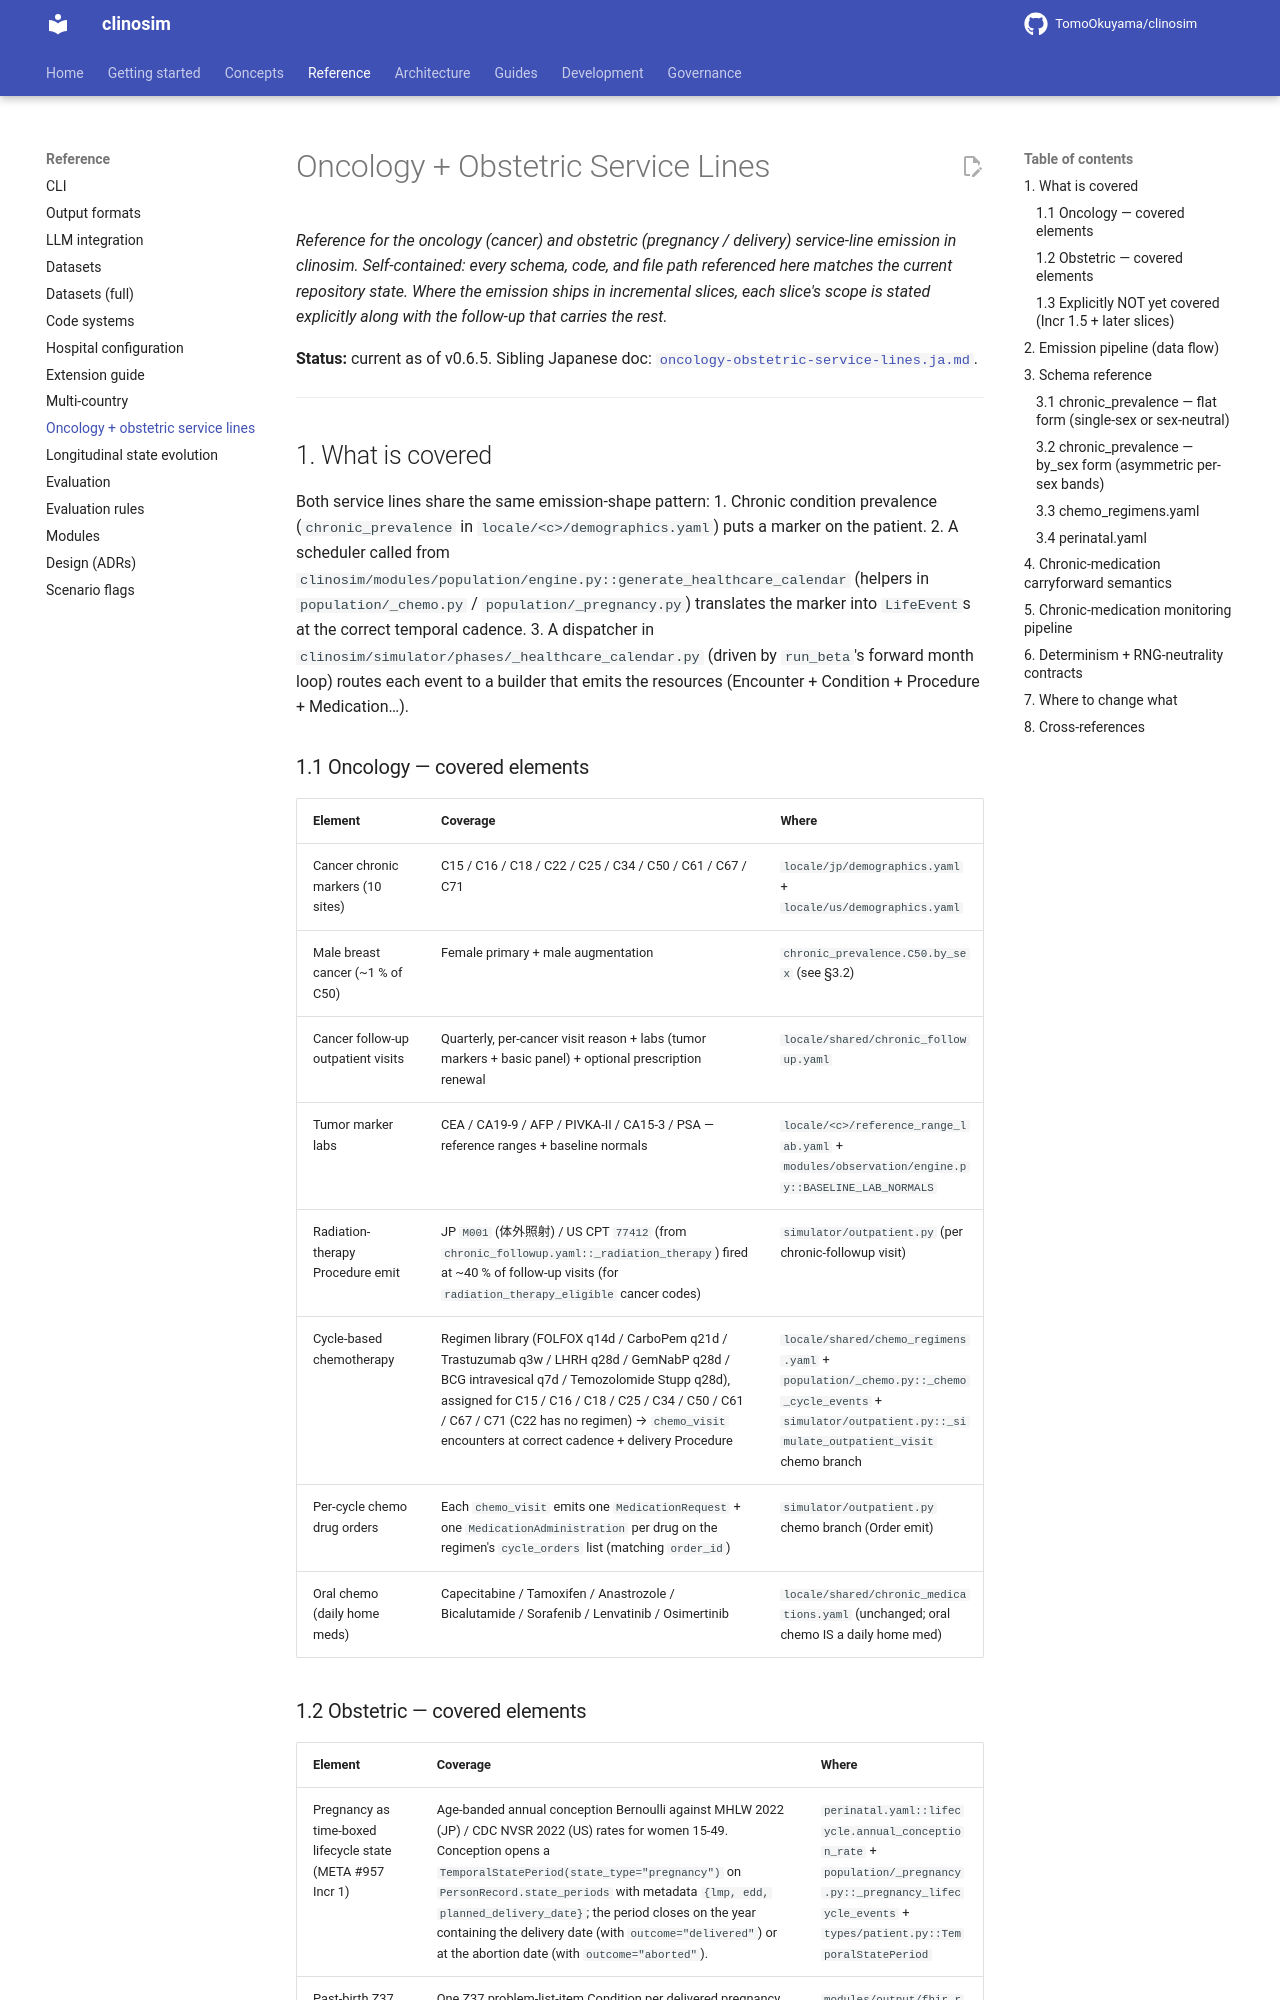

repository: TomoOkuyama/clinosim · page: reference/oncology-obstetric-service-lines/index.html · generator: mkdocs

# Oncology + Obstetric Service Lines

*Reference for the oncology (cancer) and obstetric (pregnancy /
delivery) service-line emission in clinosim. Self-contained: every
schema, code, and file path referenced here matches the current
repository state. Where the emission ships in incremental slices,
each slice's scope is stated explicitly along with the follow-up
that carries the rest.*

**Status:** current as of v0.6.5. Sibling Japanese doc:
[`oncology-obstetric-service-lines.ja.md`](oncology-obstetric-service-lines.ja.md).

---

## 1. What is covered

Both service lines share the same emission-shape pattern:
1. Chronic condition prevalence (`chronic_prevalence` in
   `locale/<c>/demographics.yaml`) puts a marker on the patient.
2. A scheduler called from
   `clinosim/modules/population/engine.py::generate_healthcare_calendar`
   (helpers in `population/_chemo.py` / `population/_pregnancy.py`)
   translates the marker into `LifeEvent`s at the correct temporal cadence.
3. A dispatcher in `clinosim/simulator/phases/_healthcare_calendar.py`
   (driven by `run_beta`'s forward month loop) routes each event
   to a builder that emits the resources (Encounter + Condition +
   Procedure + Medication…).

### 1.1 Oncology — covered elements

| Element | Coverage | Where |
|---|---|---|
| Cancer chronic markers (10 sites) | C15 / C16 / C18 / C22 / C25 / C34 / C50 / C61 / C67 / C71 | `locale/jp/demographics.yaml` + `locale/us/demographics.yaml` |
| Male breast cancer (~1 % of C50) | Female primary + male augmentation | `chronic_prevalence.C50.by_sex` (see §3.2) |
| Cancer follow-up outpatient visits | Quarterly, per-cancer visit reason + labs (tumor markers + basic panel) + optional prescription renewal | `locale/shared/chronic_followup.yaml` |
| Tumor marker labs | CEA / CA19-9 / AFP / PIVKA-II / CA15-3 / PSA — reference ranges + baseline normals | `locale/<c>/reference_range_lab.yaml` + `modules/observation/engine.py::BASELINE_LAB_NORMALS` |
| Radiation-therapy Procedure emit | JP `M001` (体外照射) / US CPT `77412` (from `chronic_followup.yaml::_radiation_therapy`) fired at ~40 % of follow-up visits (for `radiation_therapy_eligible` cancer codes) | `simulator/outpatient.py` (per chronic-followup visit) |
| Cycle-based chemotherapy | Regimen library (FOLFOX q14d / CarboPem q21d / Trastuzumab q3w / LHRH q28d / GemNabP q28d / BCG intravesical q7d / Temozolomide Stupp q28d), assigned for C15 / C16 / C18 / C25 / C34 / C50 / C61 / C67 / C71 (C22 has no regimen) → `chemo_visit` encounters at correct cadence + delivery Procedure | `locale/shared/chemo_regimens.yaml` + `population/_chemo.py::_chemo_cycle_events` + `simulator/outpatient.py::_simulate_outpatient_visit` chemo branch |
| Per-cycle chemo drug orders | Each `chemo_visit` emits one `MedicationRequest` + one `MedicationAdministration` per drug on the regimen's `cycle_orders` list (matching `order_id`) | `simulator/outpatient.py` chemo branch (Order emit) |
| Oral chemo (daily home meds) | Capecitabine / Tamoxifen / Anastrozole / Bicalutamide / Sorafenib / Lenvatinib / Osimertinib | `locale/shared/chronic_medications.yaml` (unchanged; oral chemo IS a daily home med) |
